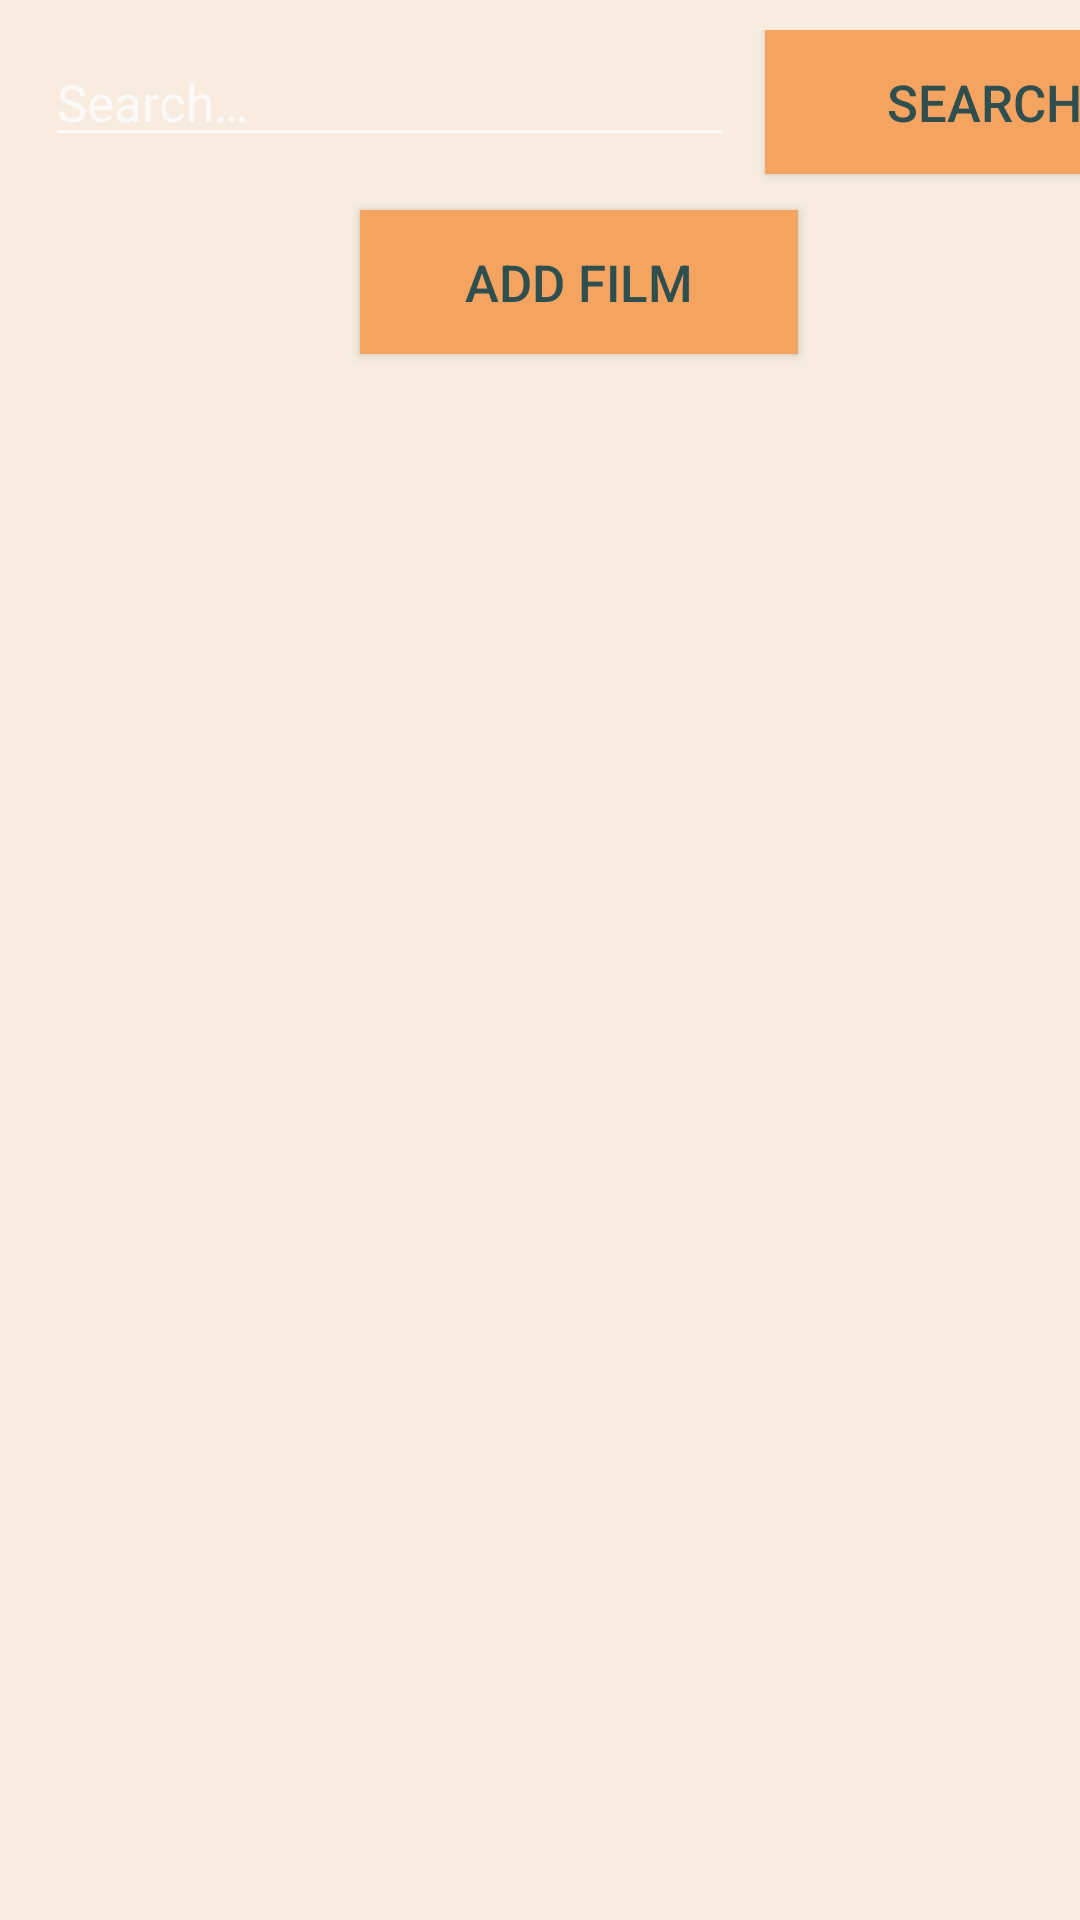

Write the Android layout XML for this screen, with the resource values it uses.
<!-- AndroidManifest.xml: application theme AppThemeMy -->
<!-- res/layout/activity_film.xml -->
<LinearLayout xmlns:android="http://schemas.android.com/apk/res/android"
    android:layout_width="fill_parent"
    android:layout_height="fill_parent"
    android:background="#F8ECE0"
    android:orientation="vertical">

    <LinearLayout
        android:layout_width="match_parent"
        android:layout_height="60dp"
        android:layout_marginTop="10dp"
        android:orientation="horizontal"
        android:paddingLeft="15dp">

        <EditText
            android:id="@+id/inputSearch"
            android:layout_width="230dp"
            android:layout_height="wrap_content"
            android:layout_marginRight="10dp"
            android:autofillHints="@string/search"
            android:hint="@string/search"
            android:textColor="#2F4F4F"
            android:inputType="textVisiblePassword"
            android:textSize="17sp" />

        <Button
            android:id="@+id/buttonSearch"
            android:layout_width="146dp"
            android:layout_height="wrap_content"
            android:background="#F4A460"
            android:onClick="onClickSearch"
            android:text="@string/searchBtn"
            android:textSize="17sp" />
    </LinearLayout>

    <Button
        android:id="@+id/button"
        android:layout_width="146dp"
        android:layout_height="wrap_content"
        android:layout_marginLeft="120dp"
        android:background="#F4A460"
        android:onClick="onClick"
        android:text="@string/add_button"
        android:textSize="17sp" />


    <ListView
        android:id="@+id/list_view1"
        android:layout_width="match_parent"
        android:layout_height="wrap_content" />

</LinearLayout>
<!-- resources referenced by this layout -->
<resources>
  <string name="add_button">Add Film</string>
  <string name="search">Search…</string>
  <string name="searchBtn">Search</string>
  <style name="AppThemeMy" parent="Theme.AppCompat.NoActionBar">
          
          <item name="android:textColor">@color/colorPrimary</item>
          <item name="background">@color/colorPrimaryDark</item>
          <item name="colorAccent">@color/colorAccent</item>
      </style>
  <color name="colorPrimary">#2F4F4F</color>
  <color name="colorPrimaryDark">#F8ECE0</color>
  <color name="colorAccent">#A52A2A</color>
</resources>
